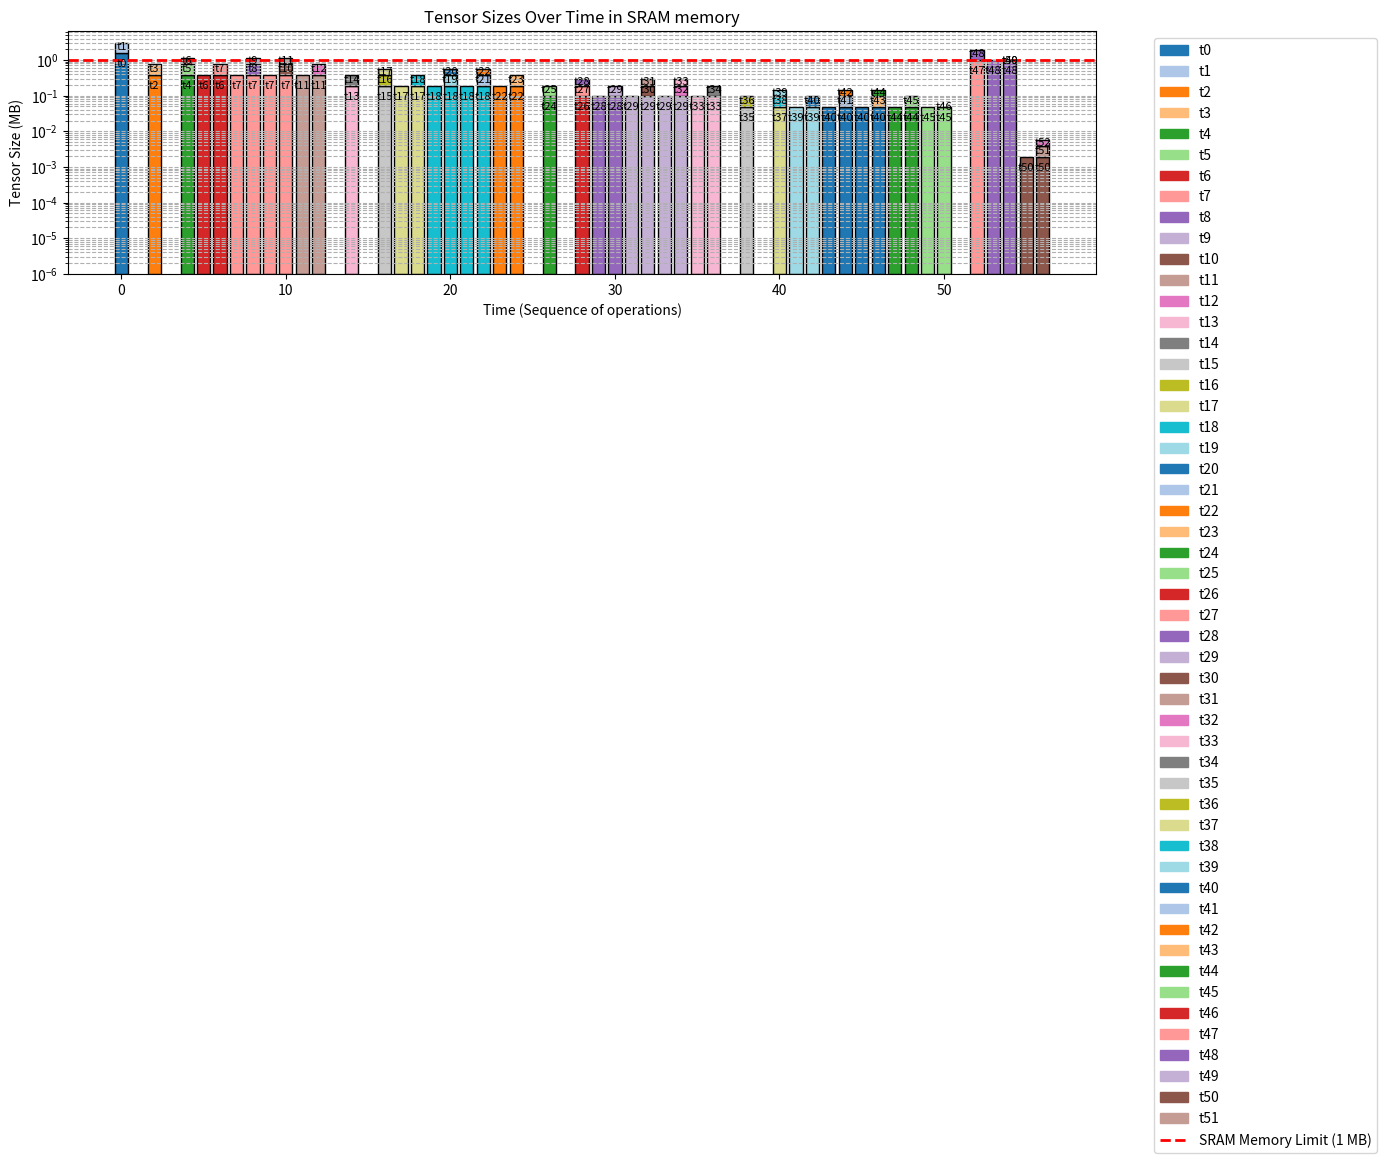

Here is the Python script that generated this plot: (Note: this script raises an exception after producing the figure.)
import matplotlib.pyplot as plt

# Data points for MNIST model
# data_points = [
#     [(0, 43264), (1, 43264)],
#     [],
#     [(2, 73728), (3, 73728)],
#     [],
#     [(4, 18432), (5, 18432)],
#     [],
#     [(6, 2359296), (7, 2359296)],
#     [(7, 2359296)],
#     [(7, 2359296), (8, 18432), (9, 256)],
#     [(9, 256)],
#     [(9, 256), (10, 256), (11, 256)],
#     [(11, 256)],
#     [(11, 256), (12, 256)],
#     [(12, 256)],
#     [(12, 256), (13, 256)],
#     [(13, 256)],
#     [(13, 256), (14, 2560), (15, 2560)],
#     [(13, 256), (15, 2560)],
#     [(13, 256), (15, 2560), (16, 20)],
#     [(16, 20)],
#     [(16, 20), (17, 20), (18, 20)],
#     []
# ]

# Data points for Resnet18 model
data_points = [
    [(0, 1605632), (1, 1605632)],
    [],
    [(2, 401408), (3, 401408)],
    [],
    [(4, 401408), (5, 401408), (6, 401408)],
    [(6, 401408)],
    [(6, 401408), (7, 401408)],
    [(7, 401408)],
    [(7, 401408), (8, 401408), (9, 401408)],
    [(7, 401408)],
    [(7, 401408), (10, 401408), (11, 401408)],
    [(11, 401408)],
    [(11, 401408), (12, 401408)],
    [],
    [(13, 200704), (14, 200704)],
    [],
    [(15, 200704), (16, 200704), (17, 200704)],
    [(17, 200704)],
    [(17, 200704), (18, 200704)],
    [(18, 200704)],
    [(18, 200704), (19, 200704), (20, 200704)],
    [(18, 200704)],
    [(18, 200704), (21, 200704), (22, 200704)],
    [(22, 200704)],
    [(22, 200704), (23, 200704)],
    [],
    [(24, 100352), (25, 100352)],
    [],
    [(26, 100352), (27, 100352), (28, 100352)],
    [(28, 100352)],
    [(28, 100352), (29, 100352)],
    [(29, 100352)],
    [(29, 100352), (30, 100352), (31, 100352)],
    [(29, 100352)],
    [(29, 100352), (32, 100352), (33, 100352)],
    [(33, 100352)],
    [(33, 100352), (34, 100352)],
    [],
    [(35, 50176), (36, 50176)],
    [],
    [(37, 50176), (38, 50176), (39, 50176)],
    [(39, 50176)],
    [(39, 50176), (40, 50176)],
    [(40, 50176)],
    [(40, 50176), (41, 50176), (42, 50176)],
    [(40, 50176)],
    [(40, 50176), (43, 50176), (44, 50176)],
    [(44, 50176)],
    [(44, 50176), (45, 50176)],
    [(45, 50176)],
    [(45, 50176), (46, 1024)],
    [],
    [(47, 1024000), (48, 1024000)],
    [(48, 1024000)],
    [(48, 1024000), (49, 1024), (50, 2000)],
    [(50, 2000)],
    [(50, 2000), (51, 2000), (52, 2000)],
    []
]

# Convert tensor sizes from bytes to megabytes (1 MB = 1024 * 1024 bytes)
data_points_mb = [[(tid, size / (1024 * 1024)) for tid, size in tensors] for tensors in data_points]

# Define colors for the boxes
colors = plt.cm.tab20.colors

plt.figure(figsize=(14, 8))

# Plot each tensor's size as a box at each time step
for i, tensors in enumerate(data_points_mb):
    bottom = 1e-6  # Start from a small value to avoid log(0) issues
    for j, (tensor_id, size) in enumerate(tensors):
        plt.bar(i, size, bottom=bottom, color=colors[tensor_id % len(colors)], edgecolor='black')
        plt.text(i, bottom + size / 2, f't{tensor_id}', ha='center', va='center', fontsize=8, color='black')
        bottom += size

# Draw horizontal line for SRAM memory limit (1 MB)
sram_limit_mb = 1
plt.axhline(y=sram_limit_mb, color='red', linestyle='--', linewidth=2, label='SRAM Memory Limit (1 MB)')

plt.xlabel('Time (Sequence of operations)')
plt.ylabel('Tensor Size (MB)')
plt.title('Tensor Sizes Over Time in SRAM memory')
plt.yscale('log')  # Set y-axis to logarithmic scale
plt.grid(True, axis='y', which='both', linestyle='--')

# Custom legend
handles = [plt.Rectangle((0,0),1,1, color=colors[i % len(colors)]) for i in range(max(max(tensor[0] for tensor in tensors) for tensors in data_points if tensors))]
labels = [f't{i}' for i in range(max(max(tensor[0] for tensor in tensors) for tensors in data_points if tensors))]
plt.legend(handles, labels, title='Tensors', bbox_to_anchor=(1.05, 1), loc='upper left')

# Add legend for the SRAM memory limit line
plt.legend(handles=handles + [plt.Line2D([0], [0], color='red', linestyle='--', linewidth=2)], 
           labels=labels + ['SRAM Memory Limit (1 MB)'], 
           bbox_to_anchor=(1.05, 1), loc='upper left')

plt.tight_layout()

# Save the plot as a JPEG or PNG file
# plt.savefig('memory_chart.jpg', format='jpg', dpi=300)
plt.savefig('tools/memory_models/assets/resnet18_memory_chart.png', format='png', dpi=300)

plt.show()
